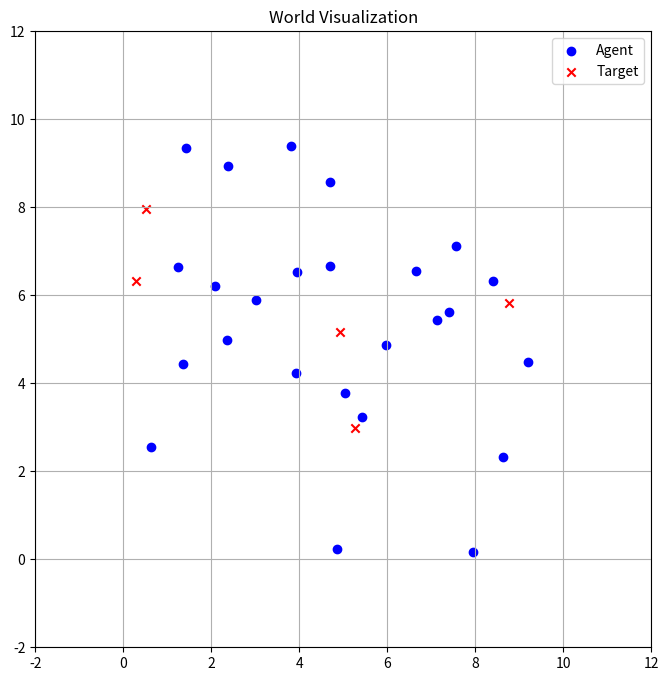
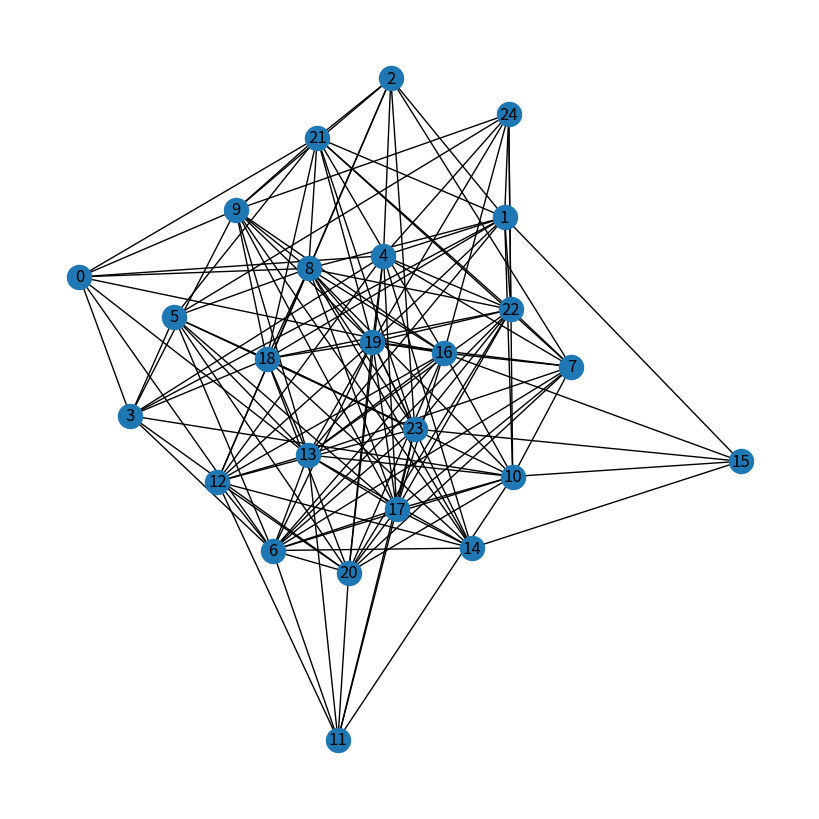

Generate these figures, in order, with matplotlib:
import numpy as np
import matplotlib.pyplot as plt
import warnings
import networkx as nx


def get_default_params():
    return {
        'num_targets': 5,
        'ratio_at': 5,
        'world_size': [10, 10],
        'radius_fov': 3,
        'noise_level': 0.1,
        'bias': 0.0
    }


def is_in_fov(agent_pos, target_pos, radius_fov):
    return np.linalg.norm(agent_pos - target_pos) <= radius_fov
        
def spawn_agent_near_target(target, world_size, radius_fov, existing_agents, existing_targets):
    while True:
        candidate = np.random.uniform(0, world_size[0], size=2)
        if (is_in_fov(candidate, target, radius_fov) and 
            not any(np.allclose(candidate, a, atol=1e-1) for a in existing_agents) and
            not any(np.allclose(candidate, t, atol=1e-1) for t in existing_targets)):
            return candidate
        
def spawn_candidate(world_size, existing_agents, existing_targets):
    while True:
        candidate = np.random.uniform(0, world_size[0], size=2)
        if (not any(np.allclose(candidate, a, atol=1e-1) for a in existing_agents) and 
            not any(np.allclose(candidate, t, atol=1e-1) for t in existing_targets)):
            return candidate



def generate_agents_and_targets(num_targets, ratio_at, world_size, radius_fov):
    targets = []
    agents = []

    # Spawn targets and required agents
    for _ in range(num_targets):
        target = spawn_candidate(world_size, agents, targets)
        targets.append(target)
        visible_agents = sum(is_in_fov(agent, target, radius_fov) for agent in agents)
        for _ in range(3 - visible_agents):
            agents.append(spawn_agent_near_target(target, world_size, radius_fov, agents, targets))

        
    # Add remaining agents randomly
    total_agents_needed = int(num_targets * ratio_at)
    while len(agents) < total_agents_needed:
        candidate = spawn_candidate(world_size, agents, targets)
        agents.append(candidate)
        
    if len(agents) > total_agents_needed:
        warnings.warn(f"\033[38;5;214mNumber of agents ({len(agents)}) exceeds the required number ({total_agents_needed}).\033[0m")
        
    return np.array(targets), np.array(agents)

def get_distances(agents, targets, noise_level=0.0, bias=0.0):
    distances = []
    for agent in agents:
        agent_distance = []
        for target in targets:
            agent_distance.append(np.linalg.norm(agent - target))
        distances.append(agent_distance)
    noisy_distances = np.array(distances) + np.random.normal(bias, noise_level, np.array(distances).shape)
    return np.array(distances), noisy_distances

def ensure_Adj_doubly_stocasticity(num_agents, Adj):
    A = Adj + np.eye(num_agents)
    ONES = np.ones((num_agents, num_agents))
    while any(abs(np.sum(A, axis=0) - 1) > 1e-10):
        A = A / (A @ ONES)     # Guarantees row stochasticity
        A = A / (ONES.T @ A)    # Guarantees column stochasticity
        A = np.abs(A)
    return A

def generate_graph(num_agents, type, p_er=0.5):
    if type == 'path':
        G = nx.path_graph(num_agents)
        Adj = nx.adjacency_matrix(G).toarray()
    elif type == 'cycle':
        G = nx.path_graph(num_agents)
        G.add_edge(0, num_agents-1) # Add an edge between the first and last node
        Adj = nx.adjacency_matrix(G).toarray()
    elif type == 'star':
        G = nx.star_graph(num_agents)
        Adj = nx.adjacency_matrix(G).toarray()
    elif type == 'erdos_renyi':
        while True:
            G = nx.erdos_renyi_graph(num_agents, p=p_er, seed=0) # Create a random graph with N nodes and probability of edge creation 0.5
            Adj = nx.adjacency_matrix(G).toarray()
            test = np.linalg.matrix_power(Adj + np.eye(num_agents), num_agents)
            if np.all(test > 0):
                break
    else:
        raise ValueError("Unknown graph type. Use 'cycle', 'star', or 'erdos_renyi'.")
    
    A = ensure_Adj_doubly_stocasticity(num_agents, Adj)
    
    return G, Adj, A

def local_cost_function(z, p_i, distances_i):
    # p_i position of the agent
    # z position of the target
    # distances_i distances to the targets
    num_targets = len(distances_i)
    local_cost = 0
    for target in range(num_targets):
        estimated_distance_squared = np.linalg.norm(z[target] - p_i)**2
        measured_distance_squared = distances_i[target]**2
        local_cost += (measured_distance_squared - estimated_distance_squared)**2
        return local_cost

    
def visualize_graph(G):
    plt.figure(figsize=(8, 8))
    nx.draw(G, with_labels=True)
    plt.show()
    
def visualize_world(agents, targets, world_size):
    plt.figure(figsize=(8, 8))    
    plt.scatter(agents[:, 0], agents[:, 1], c='blue', marker='o', label='Agent')
    plt.scatter(targets[:, 0], targets[:, 1], c='red', marker='x', label='Target')
    padding = 0.2 
    x_min, x_max = 0, world_size[0]
    y_min, y_max = 0, world_size[1]
    plt.xlim(x_min - padding * x_max, x_max + padding * x_max)
    plt.ylim(y_min - padding * y_max, y_max + padding * y_max)
    plt.title('World Visualization')
    plt.legend()
    plt.grid(True)
    plt.gca().set_aspect('equal', adjustable='box')
    plt.show()



def main():
    params = get_default_params()
    targets, agents = generate_agents_and_targets(
        num_targets=params['num_targets'],
        ratio_at=params['ratio_at'],
        world_size=params['world_size'],
        radius_fov=params['radius_fov']
    )

    visualize_world(agents, targets, world_size=params['world_size'])

    real_distances, noisy_distances = get_distances(agents, targets)

    print("Distances:\n", real_distances)
    
    G, adj, A = generate_graph(len(agents), type='erdos_renyi', p_er=0.5)
    visualize_graph(G)
    
    print("Adjacency Matrix:\n", adj)
    print("Doubly Stochastic Matrix:\n", A)
    
if __name__ == "__main__":
    main()
